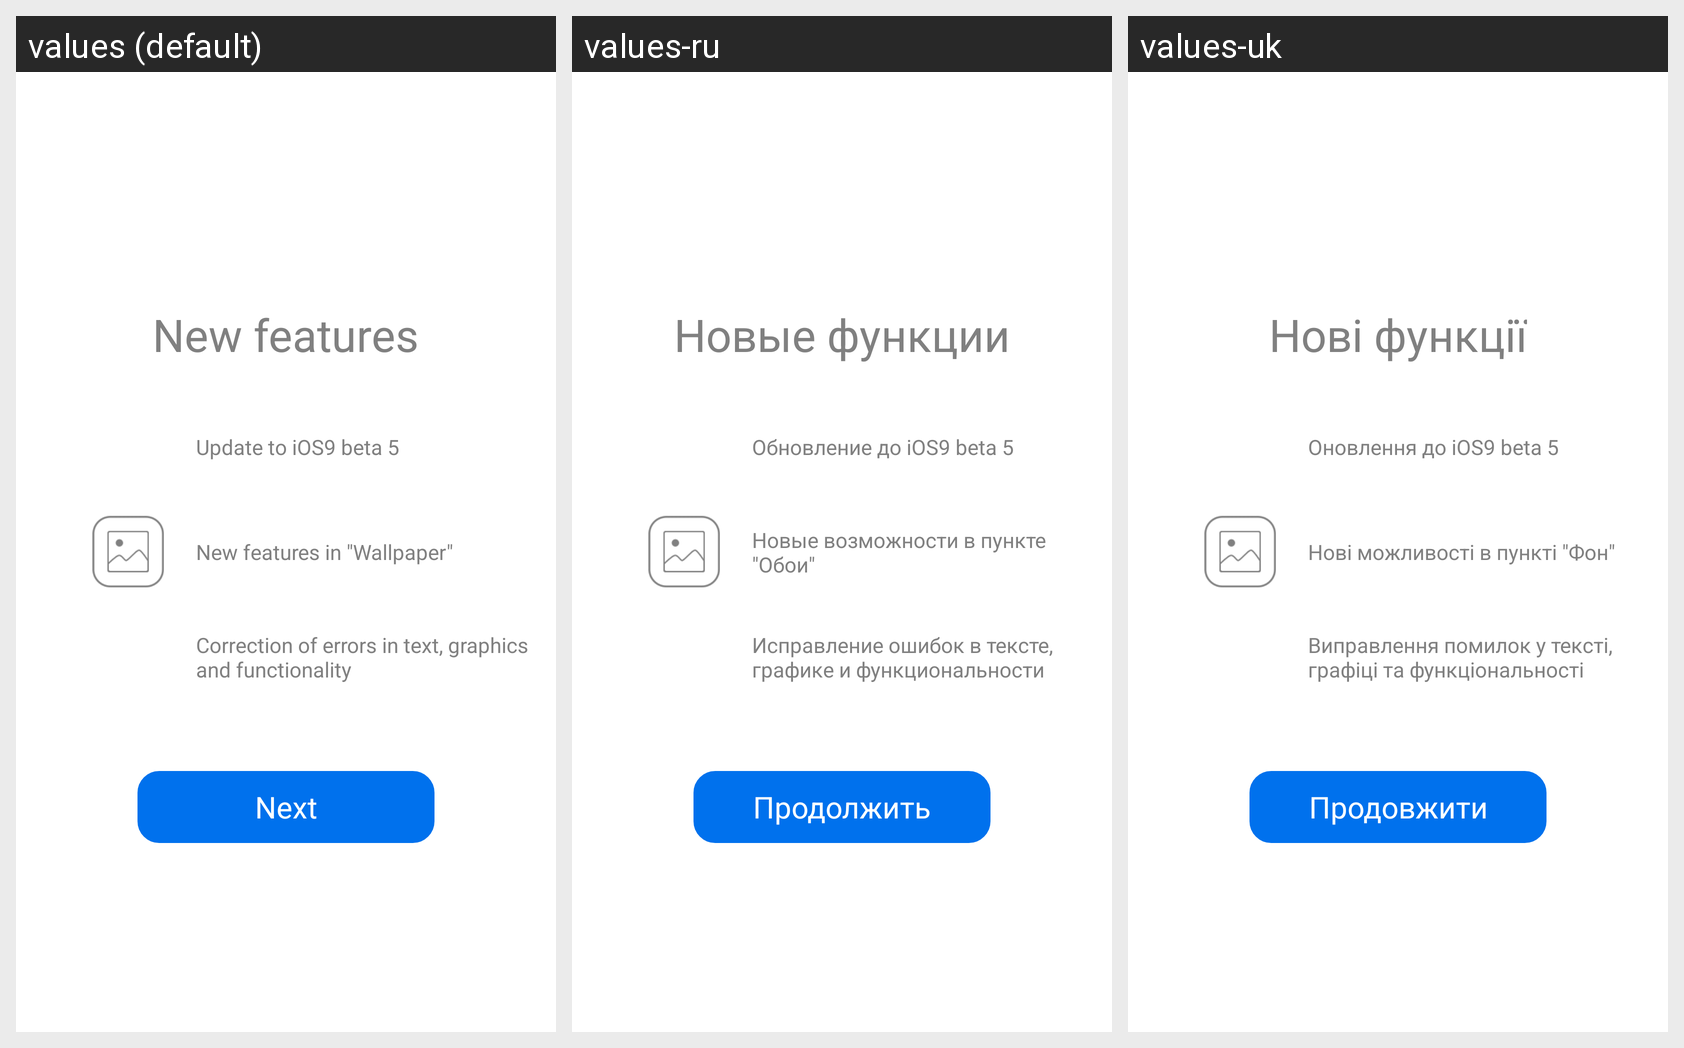

Translations of the strings shown on this Android screen, per locale in the grid:
Android screen res/layout/activity_update.xml rendered under 3 locales, left to right: values (default), values-ru, values-uk. Device: Nexus 5 (rendered at 1080×1920; each locale shown at half size, 540×960, under a caption strip naming it); theme AppTheme.
Strings drawn on this screen, with the default value and each locale's value (text and hints the layout hard-codes, and strings that could not be matched under every locale, appear in the picture but are not listed):

new_update
  values: New features
  values-ru: Новые функции
  values-uk: Нові функції

update_1
  values: Update to iOS9 beta 5
  values-ru: Обновление до iOS9 beta 5
  values-uk: Оновлення до iOS9 beta 5

update_2
  values: New features in "Wallpaper"
  values-ru: Новые возможности в пункте "Обои"
  values-uk: Нові можливості в пункті "Фон"

update_3
  values: Correction of errors in text, graphics and functionality
  values-ru: Исправление ошибок в тексте, графике и функциональности
  values-uk: Виправлення помилок у тексті, графіці та функціональності

button_start_next
  values: Next
  values-ru: Продолжить
  values-uk: Продовжити
